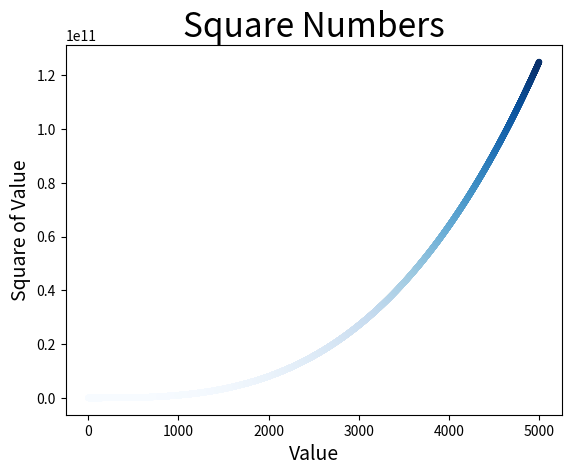

Recreate this plot in Python.
import matplotlib.pyplot as plt

x_values = list(range(1, 5001))
y_values = [x**3 for x in x_values]

plt.scatter(x_values, y_values, c=y_values,
            cmap=plt.cm.Blues, edgecolors='none', s=20)

# Set chart title and label axes
plt.title("Square Numbers", fontsize=24)
plt.xlabel("Value", fontsize=14)
plt.ylabel("Square of Value", fontsize=14)

# Set size of tick labels
plt.tick_params(axis='both', which='major', labelsize=10)

# Set range for each axis.
# plt.axis([0, 1100, 0, 1100000])

plt.savefig('squares_plot.png', bbox_inches='tight')
plt.show()

